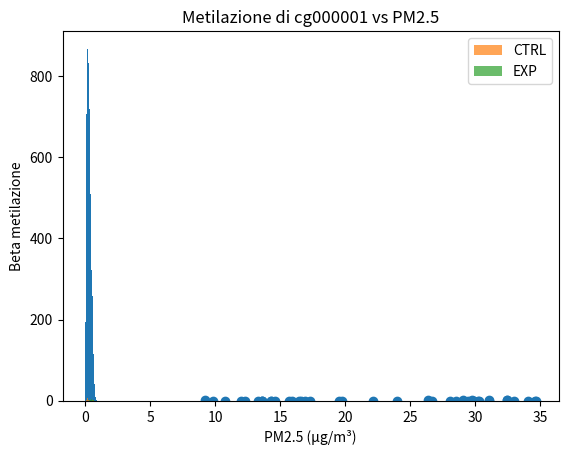

The matplotlib source for this figure:
from __future__ import annotations
import numpy as np
import pandas as pd
import matplotlib.pyplot as plt
from scipy import stats

%matplotlib inline

np.random.seed(42)

n_cpg = 200
n_ctrl = 20
n_exp = 20
n_samples = n_ctrl + n_exp

cpg_ids = [f"cg{str(i).zfill(6)}" for i in range(1, n_cpg + 1)]
sample_ids = [f"CTRL_{i+1}" for i in range(n_ctrl)] + [f"EXP_{i+1}" for i in range(n_exp)]

# Gruppi: 0 = controllo, 1 = esposto
group = np.array([0]*n_ctrl + [1]*n_exp)
group_series = pd.Series(group, index=sample_ids, name="group")

# Variabile di esposizione continua (es. PM2.5), più alta nel gruppo esposto
pm25_base_ctrl = 15
pm25_base_exp = 30
pm25 = np.where(group == 0,
                np.random.normal(pm25_base_ctrl, 3, size=n_samples),
                np.random.normal(pm25_base_exp, 3, size=n_samples))
pm25_series = pd.Series(pm25, index=sample_ids, name="PM25")

# Metilazione di base: beta ~ Beta(a, b)
beta_matrix = np.random.beta(a=2, b=5, size=(n_cpg, n_samples))

# Introduciamo differenze per 10 CpG "sensibili" all'esposizione
diff_cpg_idx = np.arange(0, 10)  # le prime 10 CpG
for idx in diff_cpg_idx:
    # aumento di metilazione nei soggetti esposti
    beta_matrix[idx, group == 1] += 0.2

# Limitiamo i valori a [0, 1]
beta_matrix = np.clip(beta_matrix, 0, 1)

beta_df = pd.DataFrame(beta_matrix, index=cpg_ids, columns=sample_ids)
beta_df.head()

all_beta = beta_df.values.ravel()
plt.hist(all_beta, bins=20)
plt.xlabel("Beta (metilazione)")
plt.ylabel("Conteggio")
plt.title("Distribuzione globale dei beta values (tutti CpG, tutti campioni)")
plt.show()

cpg_example = cpg_ids[0]  # una CpG con effetto
values_ctrl = beta_df.loc[cpg_example, group_series == 0]
values_exp = beta_df.loc[cpg_example, group_series == 1]

print("CpG di esempio:", cpg_example)
print("Media CTRL:", round(values_ctrl.mean(), 3))
print("Media EXP :", round(values_exp.mean(), 3))

plt.hist(values_ctrl, alpha=0.7, bins=10, label="CTRL")
plt.hist(values_exp, alpha=0.7, bins=10, label="EXP")
plt.xlabel("Beta (metilazione)")
plt.ylabel("Conteggio")
plt.title(f"Distribuzione beta per {cpg_example}")
plt.legend()
plt.show()

cpg_values = beta_df.loc[cpg_example, :]
plt.scatter(pm25_series, cpg_values)
plt.xlabel("PM2.5 (µg/m³)")
plt.ylabel("Beta metilazione")
plt.title(f"Metilazione di {cpg_example} vs PM2.5")
plt.show()

r, pval = stats.pearsonr(pm25_series.values, cpg_values.values)
print(f"Correlazione Pearson r = {r:.3f}, p-value = {pval:.3e}")

results = []
for cpg in cpg_ids:
    vals = beta_df.loc[cpg, :]
    vals_ctrl = vals[group_series == 0]
    vals_exp = vals[group_series == 1]
    diff = vals_exp.mean() - vals_ctrl.mean()
    tstat, pval = stats.ttest_ind(vals_exp, vals_ctrl, equal_var=False)
    results.append({
        "CpG": cpg,
        "mean_ctrl": vals_ctrl.mean(),
        "mean_exp": vals_exp.mean(),
        "diff_exp_minus_ctrl": diff,
        "pval": pval,
    })

res_df = pd.DataFrame(results).set_index("CpG")
res_df_sorted = res_df.sort_values("pval")
res_df_sorted.head(10)

threshold_diff = 0.1
threshold_p = 0.01

hits = res_df[(res_df["diff_exp_minus_ctrl"].abs() >= threshold_diff) & (res_df["pval"] <= threshold_p)]
print(f"Numero di CpG che passano le soglie: {len(hits)}")
hits.sort_values("pval").head(10)